Run: headless pygame with SDL's dummy video driver; simulated clock (each Clock.tick advances the game by its frame time, no real sleeping); random seed 0; keys injected as events and as key.get_pressed() state; no mouse input.
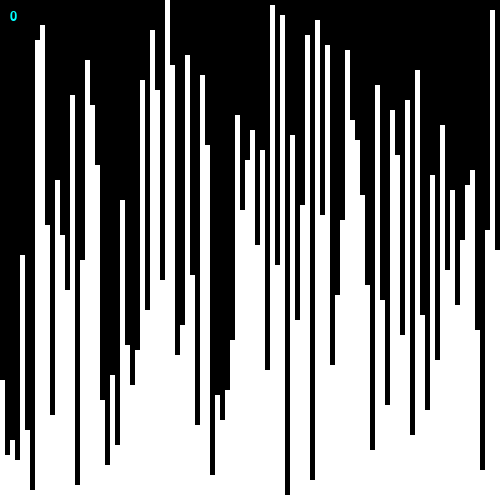
Frame 1 of 4 · flips 1–60 · no input
Frame 2 of 4 · flips 61–180 · tapped SPACE, RETURN · held RIGHT (→), D · screen unchanged from frame 1, image omitted
Frame 3 of 4 · flips 181–300 · held DOWN (↓), S · screen unchanged from frame 2, image omitted
Frame 4 of 4 · flips 301–420 · held LEFT (←), A, UP (↑), W · screen unchanged from frame 3, image omitted

The pygame program that drew these frames:

import pygame
import random
import time

# initialize
pygame.init()
font = pygame.font.Font(None, 20)

# settings
WIDTH, HEIGHT = 500, 500
BARWIDTH = 5
BACKGROUNDCOLOR = (0, 0, 0)
TEXTCOLOR = (0, 255, 255)
BARSCOLORMAIN = (255, 255, 255)
BARSCOLORSORTED = (0, 255, 0)
SORTSPEED = 0.01

# update / draw bars on screen
def drawBars(bars):
    screen.fill(BACKGROUNDCOLOR)
    max_height = max(bars) if bars else 1
    
    # renders bars
    for i, value in enumerate(bars):
        bar_height = (value / max_height) * HEIGHT
        x = i * BARWIDTH
        pygame.draw.rect(screen, barsColor, (x, HEIGHT - bar_height, BARWIDTH, bar_height))
        
    # render step count
    stepText = font.render(str(steps), True, TEXTCOLOR)
    screen.blit(stepText, (10, 10))
    
    # update display
    pygame.display.flip()

# quicksort algorithm
def quicksort(arr, low, high):
    if low < high:
        pivot = partition(arr, low, high)
        quicksort(arr, low, pivot - 1)
        quicksort(arr, pivot + 1, high)

# partition algorithm
def partition(arr, low, high):
    global steps

    # select pivot as median of first, middle, and last
    mid = (low + high) // 2
    first = arr[low]
    middle = arr[mid]
    last = arr[high]

    # find median
    pivotVal = sorted([first, middle, last])[1]

    # swap pivot with last element
    if pivotVal == first:
        arr[low], arr[high] = arr[high], arr[low]
    elif pivotVal == middle:
        arr[mid], arr[high] = arr[high], arr[mid]
    pivot = arr[high]

    i = low - 1
    for j in range(low, high):
        if arr[j] < pivot:
            i += 1
            arr[i], arr[j] = arr[j], arr[i]
            drawBars(bars)
            time.sleep(SORTSPEED)
            steps += 1
    
    arr[i + 1], arr[high] = arr[high], arr[i + 1]
    drawBars(bars)
    time.sleep(SORTSPEED)
    steps += 1
    return i + 1

# setup display
screen = pygame.display.set_mode((WIDTH, HEIGHT))
pygame.display.set_caption("sorting algorithm visualizer")

# initialize list of bars
bars = [i + 1 for i in range(WIDTH // BARWIDTH)]
random.shuffle(bars)

# sorting variables
steps = 0
paused = True
running = True
barsSorted = False
barsColor = BARSCOLORMAIN

# main loop
while running:
    for event in pygame.event.get():
        if event.type == pygame.QUIT:
            running = False
        elif event.type == pygame.KEYDOWN:
            if event.key == pygame.K_p:
                # toggle pause
                paused = not paused
            if event.key == pygame.K_r:
                # reset
                random.shuffle(bars)
                paused = True
                barsSorted = False
                barsColor = (255, 255, 255)
                steps = 0
    
    # update bars
    drawBars(bars)

    # perform sorting when not paused
    if not paused and not barsSorted:
        quicksort(bars, 0, len(bars) - 1)
        barsSorted = True
    
    # change bars color when sorted
    if barsSorted:
        barsColor = BARSCOLORSORTED

pygame.quit()
